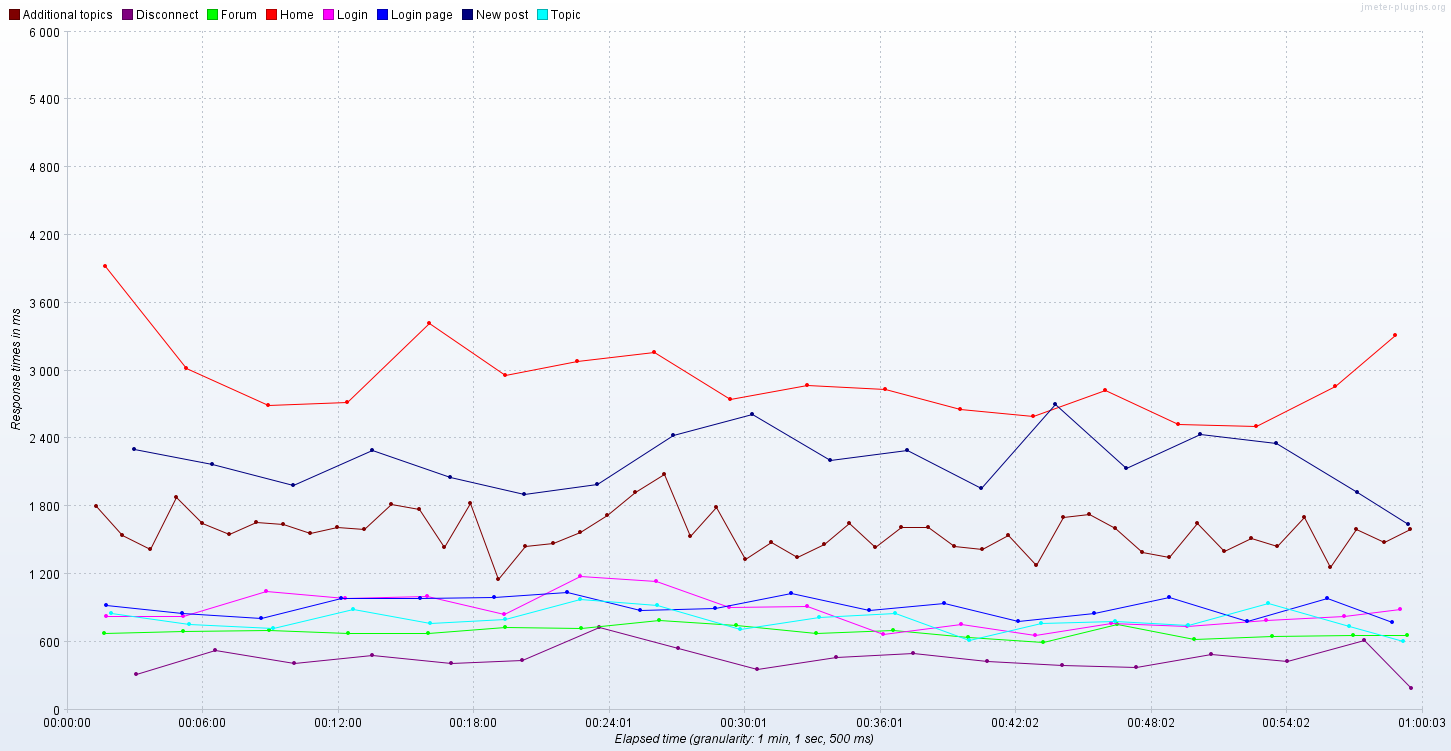

Data behind this chart, as committed beside it:
Elapsed time; Additional topics; Disconnect; Forum; Home; Login; Login page; New post; Topic
17:51:39,0; ; ; ; 1838; ; ; ; 
17:51:39,500; ; ; ; 3063; ; ; ; 
17:51:40,500; ; ; ; ; ; 739.0; ; 
17:51:41,0; ; ; ; 1426; ; ; ; 
17:51:42,0; ; ; ; ; ; 1620; ; 
17:51:43,0; ; ; ; 1623; ; ; ; 
17:51:43,500; ; ; ; ; 187.0; ; ; 
17:51:44,0; ; ; ; ; 1576; 119.0; ; 
17:51:45,0; ; ; ; ; ; 1522; ; 
17:51:45,500; ; ; 1164; ; 478.0; ; ; 
17:51:46,0; ; ; 1015; ; 1081; ; ; 
17:51:46,500; ; ; ; ; 672.0; ; ; 
17:51:47,0; ; ; 234.0; ; ; ; ; 
17:51:48,0; ; ; 570.0; 2712; ; ; ; 
17:51:49,0; ; ; ; 2069; ; 640.0; ; 
17:51:49,500; ; ; 1650; ; ; ; ; 
17:51:50,0; ; ; ; ; ; 651.0; ; 877.0
17:51:50,500; ; ; ; 2121; ; ; ; 
17:51:51,500; ; ; ; 3832; 1306; 1990; ; 
17:51:52,500; ; ; ; 3023; 519.0; ; ; 
17:51:53,0; ; ; ; 1872; ; 1030; ; 876.0
17:51:53,500; ; ; ; ; ; 1919; ; 
17:51:54,0; ; ; 1130; ; ; 1512; ; 
17:51:54,500; ; ; 1037; ; 483.0; ; ; 
17:51:55,0; 868.0; ; ; 1742; ; 1009; ; 
17:51:55,500; ; ; ; 10990; 936.0; ; ; 
17:51:56,0; ; ; 719.0; ; 170.0; ; ; 
17:51:56,500; ; ; 227.0; ; 207.0; ; ; 
17:51:57,0; ; ; ; 2704; ; 1528; ; 
17:51:57,500; ; ; ; 2198; ; ; ; 
17:51:58,500; ; ; ; ; ; 1403; ; 451.0
17:51:59,0; ; ; 1062; 1390; 170.0; ; ; 
17:51:59,500; ; ; 1021; ; 173.0; ; ; 
17:52:00,0; ; ; ; 2623; 169.0; 1052; ; 356.0
17:52:00,500; ; ; 1011; ; ; ; ; 376.0
17:52:01,0; ; ; 190.0; ; 975.0; ; ; 375.0
17:52:01,500; ; ; 186.0; ; ; 115.0; ; 
17:52:02,500; ; ; 710.0; ; ; ; ; 
17:52:03,500; ; ; 575.0; 4916; 962.0; ; ; 
17:52:04,500; ; ; ; ; ; ; ; 827.0
17:52:05,0; ; ; ; 2306; ; 4830; ; 
17:52:05,500; ; ; 233.0; 1345; 173.0; ; ; 
17:52:06,0; ; ; ; 2071; ; 111.0; ; 130.0
17:52:06,500; ; ; ; 896.0; ; 192.0; ; 1426
17:52:07,0; ; ; ; ; 744.0; 611.0; ; 
17:52:07,500; ; ; 203.0; ; 765.5; ; ; 
17:52:08,0; ; ; 321.0; ; ; 1112; ; 
17:52:08,500; ; ; 252.0; ; ; ; ; 
17:52:09,0; 386.0; ; 260.0; ; 424.5; ; ; 
17:52:10,0; ; ; ; 3053; ; ; ; 
17:52:10,500; 328.0; ; ; ; ; ; ; 
17:52:11,0; ; ; 228.0; ; ; ; ; 
17:52:11,500; 10087; ; 1210; 3119; ; ; ; 
17:52:12,0; ; ; 527.0; ; ; 1452; ; 514.5
17:52:12,500; 1076; ; ; ; 272.0; ; ; 
17:52:13,0; ; ; ; 2727; ; 1275; ; 407.7
17:52:14,0; 945.0; ; ; ; ; 604.0; 1234; 351.0
17:52:14,500; ; ; ; ; 1109; ; ; 
17:52:15,0; ; 24.0; ; 1951; ; ; ; 893.0
17:52:15,500; ; ; 196.0; 8408; 871.0; ; ; 553.7
... 7,048 more rows
